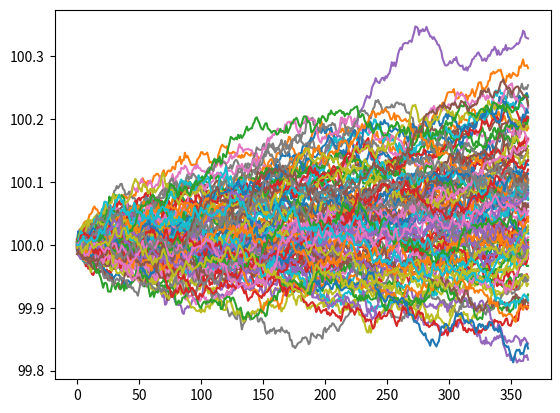

Python code for this plot:
import matplotlib.pyplot as plt
import numpy as np
import math

class GeometricBrownianMotion:

    def __init__(self, initialPrice, drift, volatility, dt, T):
        self.currentPrice = initialPrice
        self.drift = drift
        self.volatility = volatility
        self.dt = dt
        self.T = T
        self.prices = []
        self.simulatePaths()

    def simulatePaths(self):
        while(self.T - self.dt > 0):
            dWt = np.random.normal(0, math.sqrt(self.dt)) # Brownian Motion
            dYt = self.drift * self.dt + self.volatility * dWt
            self.currentPrice += dYt
            self.prices.append(self.currentPrice)
            self.T -= self.dt

    @staticmethod
    def main():
        # Can play around with set and input parameters i.e. modify
        # Set Parameters
        drift = 0.08
        volatility = 0.1
        dt = 1/365
        T = 1
        pricePaths = []

        # Input Parameters
        # print("Put in your initial price.")
        initialPrice = 100
        # print("Put in your desired number of paths.")
        paths = 100

        for i in range(0, paths):
            pricePaths.append(GeometricBrownianMotion(initialPrice, drift, volatility, dt, T).prices)

        return pricePaths

pricePaths = GeometricBrownianMotion.main()

for p in pricePaths:
    plt.plot(p)

# plt.show()